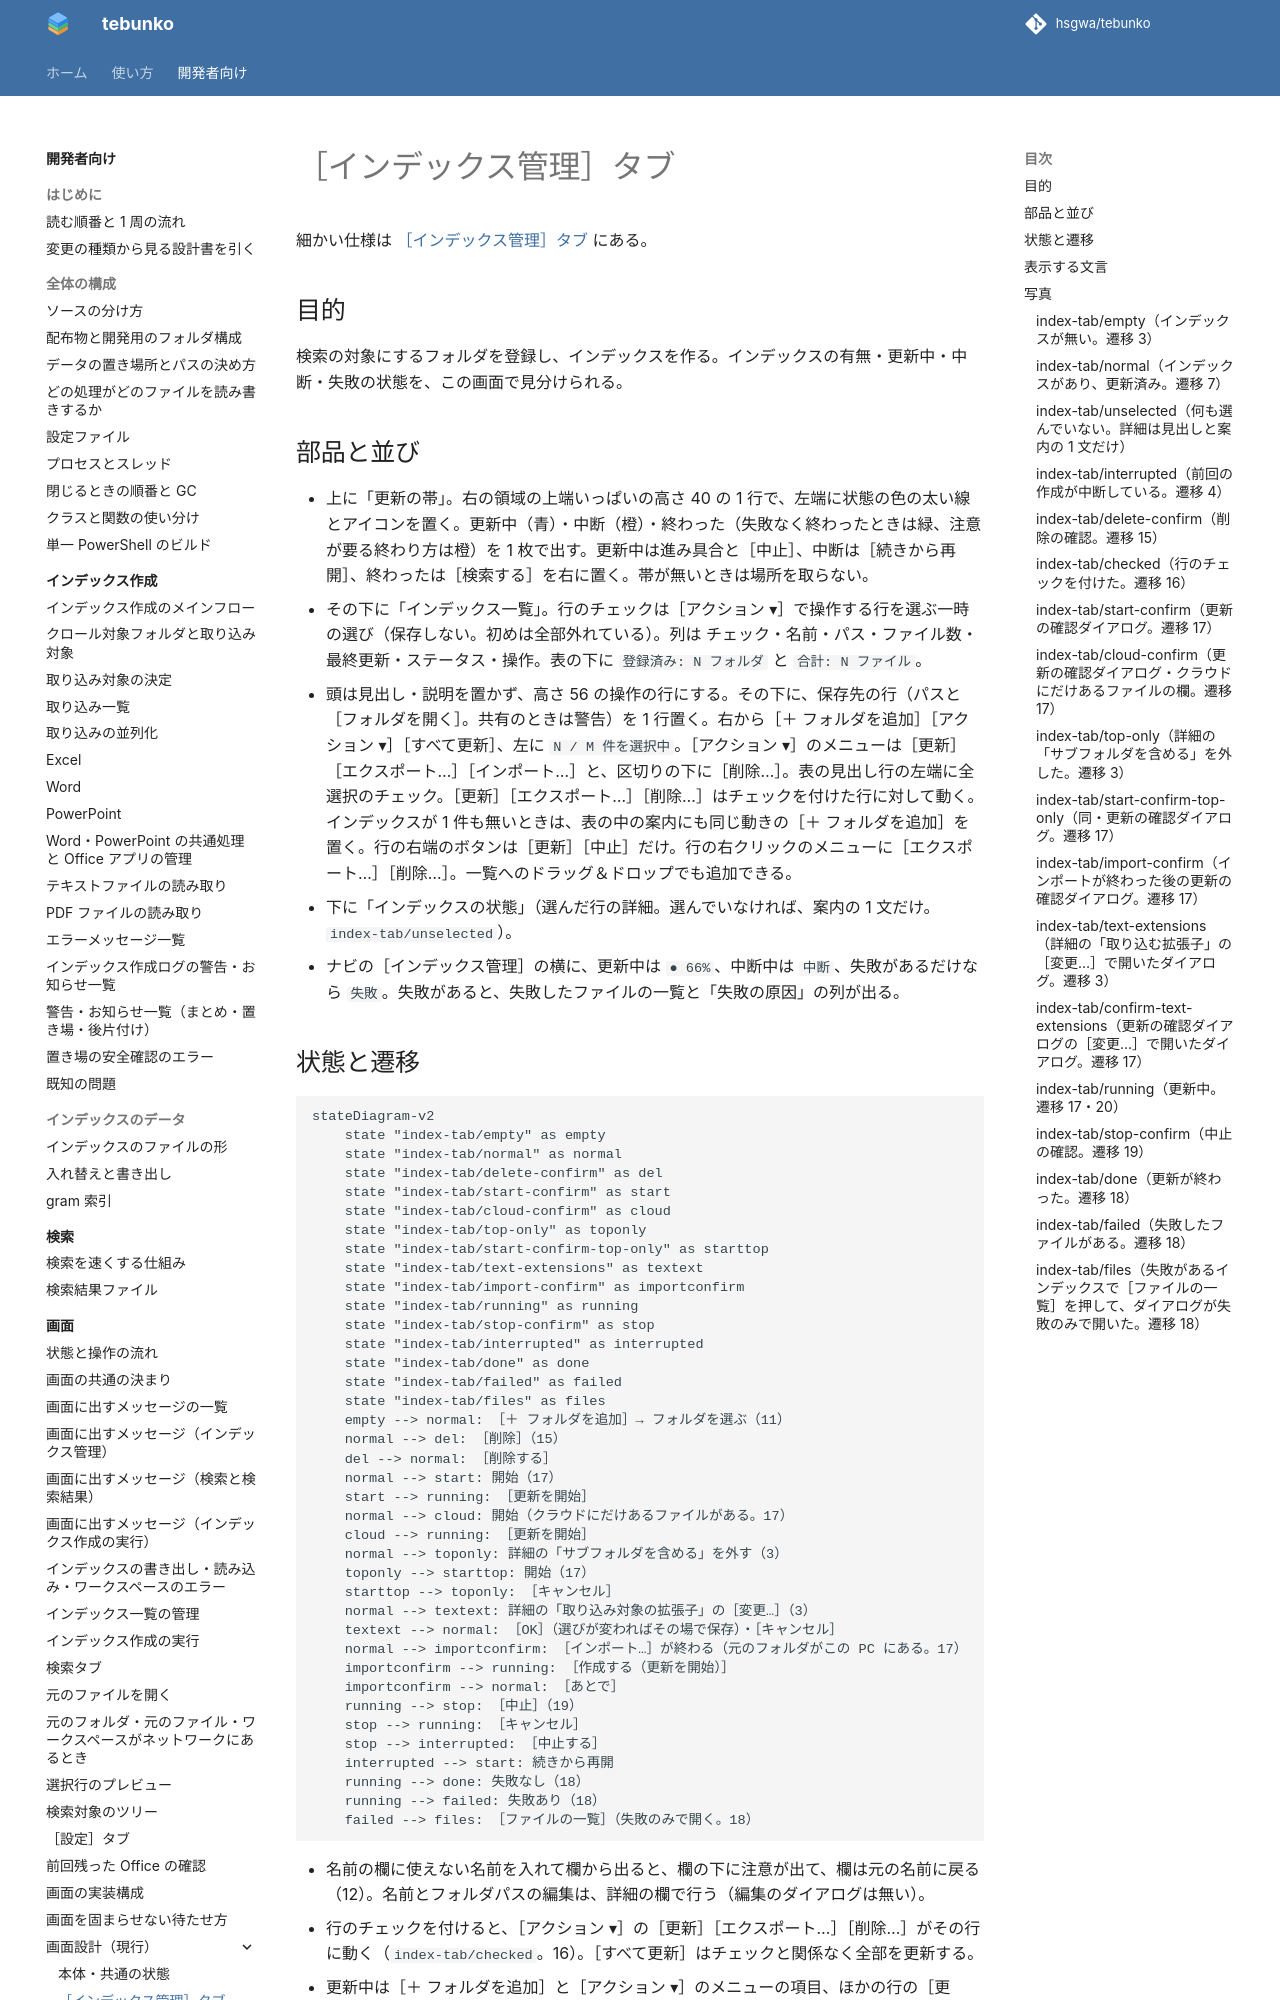

repository: hsgwa/tebunko · page: pr-preview/pr-330/design/gui/screens/index-tab/index.html · generator: mkdocs

# ［インデックス管理］タブ

細かい仕様は [［インデックス管理］タブ](../index-tab.md) にある。

## 目的

検索の対象にするフォルダを登録し、インデックスを作る。インデックスの有無・更新中・中断・失敗の状態を、この画面で見分けられる。

## 部品と並び

- 上に「更新の帯」。右の領域の上端いっぱいの高さ 40 の 1 行で、左端に状態の色の太い線とアイコンを置く。更新中（青）・中断（橙）・終わった（失敗なく終わったときは緑、注意が要る終わり方は橙）を 1 枚で出す。更新中は進み具合と［中止］、中断は［続きから再開］、終わったは［検索する］を右に置く。帯が無いときは場所を取らない。
- その下に「インデックス一覧」。行のチェックは［アクション ▾］で操作する行を選ぶ一時の選び（保存しない。初めは全部外れている）。列は チェック・名前・パス・ファイル数・最終更新・ステータス・操作。表の下に `登録済み: N フォルダ` と `合計: N ファイル`。
- 頭は見出し・説明を置かず、高さ 56 の操作の行にする。その下に、保存先の行（パスと［フォルダを開く］。共有のときは警告）を 1 行置く。右から［＋ フォルダを追加］［アクション ▾］［すべて更新］、左に `N / M 件を選択中`。［アクション ▾］のメニューは［更新］［エクスポート…］［インポート…］と、区切りの下に［削除…］。表の見出し行の左端に全選択のチェック。［更新］［エクスポート…］［削除…］はチェックを付けた行に対して動く。インデックスが 1 件も無いときは、表の中の案内にも同じ動きの［＋ フォルダを追加］を置く。行の右端のボタンは［更新］［中止］だけ。行の右クリックのメニューに［エクスポート…］［削除…］。一覧へのドラッグ＆ドロップでも追加できる。
- 下に「インデックスの状態」（選んだ行の詳細。選んでいなければ、案内の 1 文だけ。`index-tab/unselected`）。
- ナビの［インデックス管理］の横に、更新中は `● 66%`、中断中は `中断`、失敗があるだけなら `失敗`。失敗があると、失敗したファイルの一覧と「失敗の原因」の列が出る。
